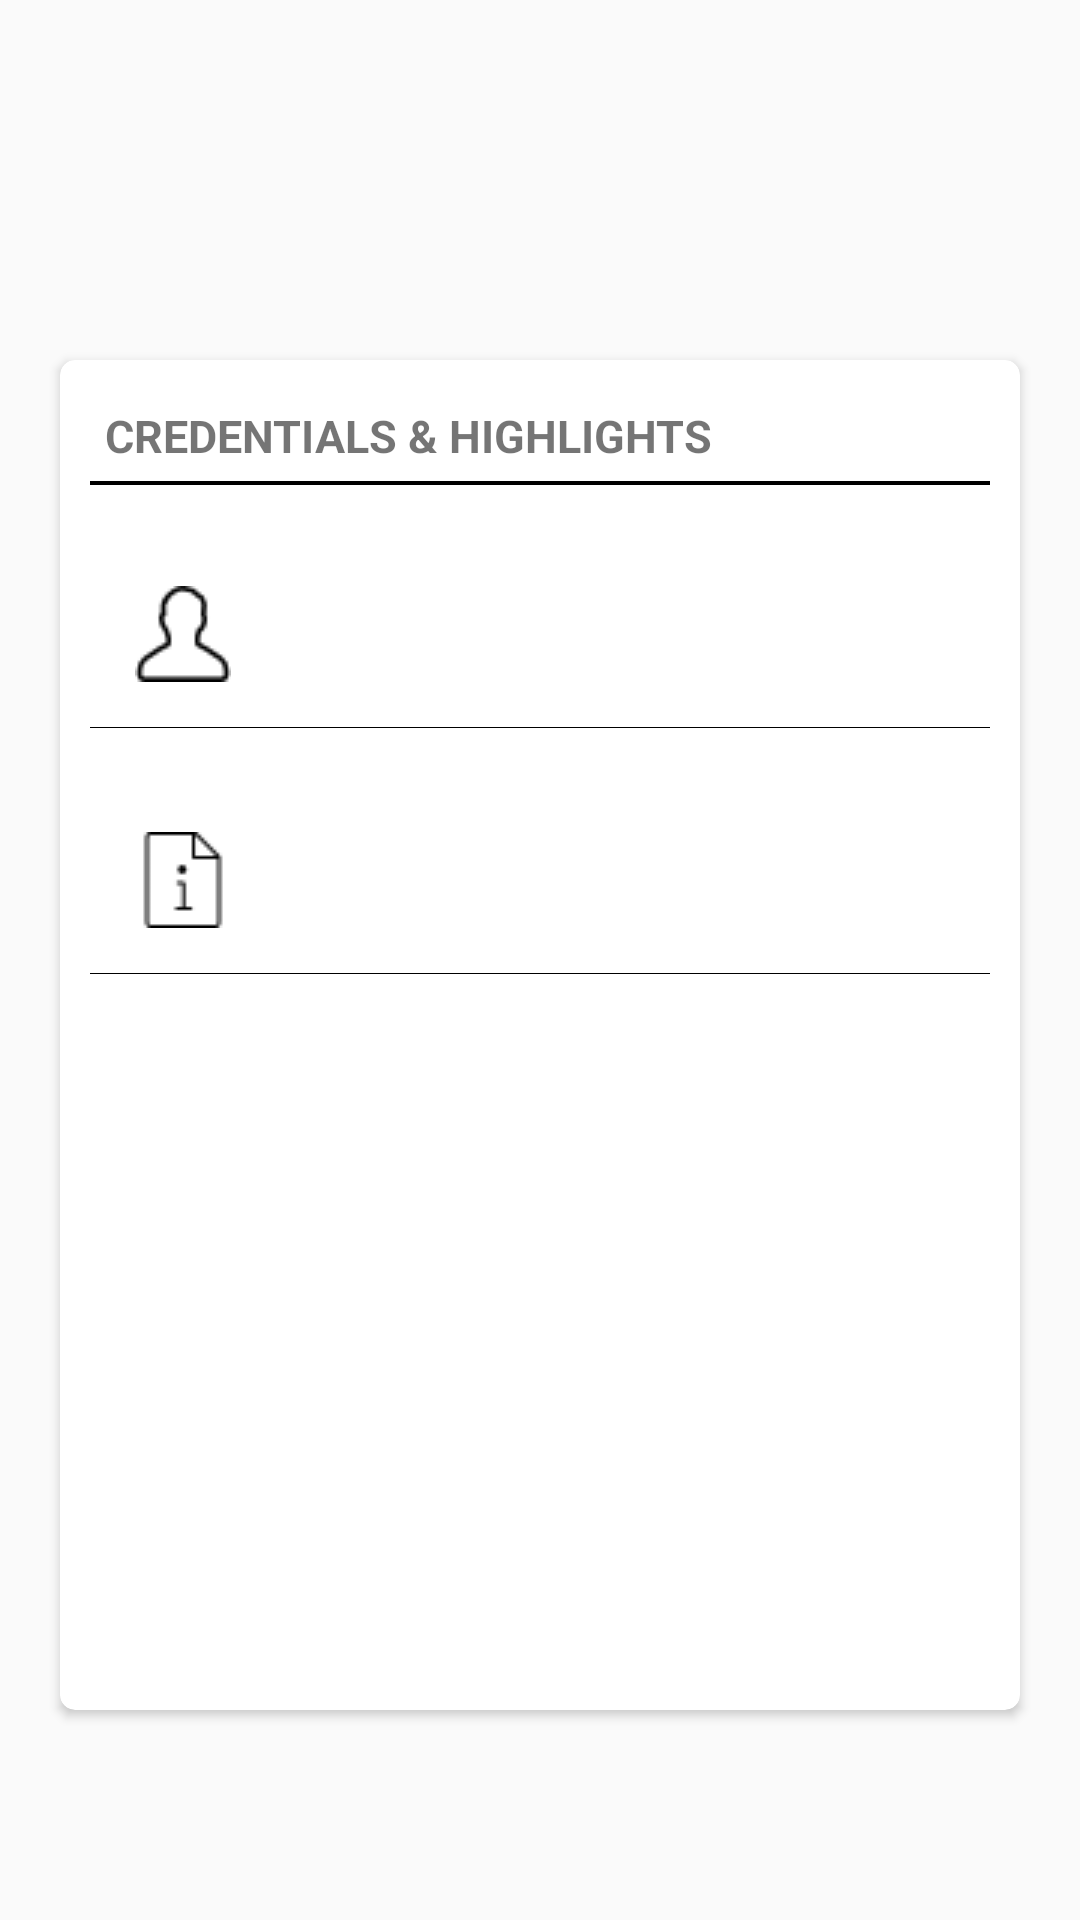

This screen was rendered from an Android layout file. Write that file and the resources it references.
<!-- AndroidManifest.xml: application theme AppTheme -->
<!-- res/layout/activity_detail.xml -->
<?xml version="1.0" encoding="utf-8"?>
<RelativeLayout xmlns:android="http://schemas.android.com/apk/res/android"
    xmlns:tools="http://schemas.android.com/tools"
    android:layout_width="match_parent"
    android:layout_height="match_parent"
    xmlns:card_view="http://schemas.android.com/apk/res-auto">



    <ImageView
        android:layout_width="match_parent"
        android:layout_height="100dp"
        android:id="@+id/userpic"/>

    <android.support.v7.widget.CardView
        android:id="@+id/card_detailsview"
        android:layout_width="match_parent"
        android:layout_height="450dp"
        android:layout_gravity="center"
        android:layout_margin="20dp"
        card_view:cardCornerRadius="5dp"
        card_view:contentPadding="10dp"
        android:layout_below="@+id/userpic"
        >

        <RelativeLayout
            android:layout_width="fill_parent"
            android:layout_height="fill_parent">


        <TextView
            android:id="@+id/credentials"
            android:layout_width="match_parent"
            android:layout_height="wrap_content"
            android:layout_alignParentTop="true"
            android:textStyle="bold"
            android:textSize="15sp"
            android:padding="5dp"
            android:text="CREDENTIALS &amp; HIGHLIGHTS"/>

        <View
            android:layout_width="fill_parent"
            android:layout_height="4px"
            android:background="@color/black"
            android:layout_below="@+id/credentials"/>

        <TextView
            android:id="@+id/username"
            android:layout_width="match_parent"
            android:layout_height="wrap_content"
            android:layout_below="@+id/credentials"
            android:padding="15dp"
            android:drawableLeft="@drawable/user"
            android:layout_marginTop="20dp"
            android:drawablePadding="6dp"
            android:textSize="20sp"
            android:textStyle="bold|italic"
            />

        <View
            android:layout_width="fill_parent"
            android:layout_height="1px"
            android:background="@color/black"
            android:layout_below="@+id/username"/>


            <TextView
                android:layout_width="match_parent"
                android:layout_height="wrap_content"
                android:id="@+id/user_detail"
                android:padding="15dp"
                android:drawableLeft="@drawable/info"
                android:layout_below="@+id/username"
                android:layout_marginTop="20dp"
                android:drawablePadding="6dp"
                android:textSize="20sp"
                android:textStyle="bold|italic"/>
            <View
                android:layout_width="fill_parent"
                android:layout_height="1px"
                android:background="@color/black"
                android:layout_below="@+id/user_detail"/>
        </RelativeLayout>

    </android.support.v7.widget.CardView>
    </RelativeLayout>
<!-- resources referenced by this layout -->
<resources>
  <!-- drawable info: png bitmap (drawable, 545 bytes) -->
  <!-- drawable user: png bitmap (drawable, 763 bytes) -->
  <style name="AppTheme" parent="Theme.AppCompat.Light.DarkActionBar">
          
          <item name="colorPrimary">@color/colorPrimary</item>
          <item name="colorPrimaryDark">@color/colorPrimaryDark</item>
          <item name="colorAccent">@color/colorAccent</item>
      </style>
  <!-- not gathered from this repository: default colours our renderer supplied (Android Studio template values) -->
  <color name="black">#FF000000</color>
  <color name="colorPrimary">#FF6200EE</color>
  <color name="colorPrimaryDark">#FF3700B3</color>
  <color name="colorAccent">#FF03DAC5</color>
</resources>
